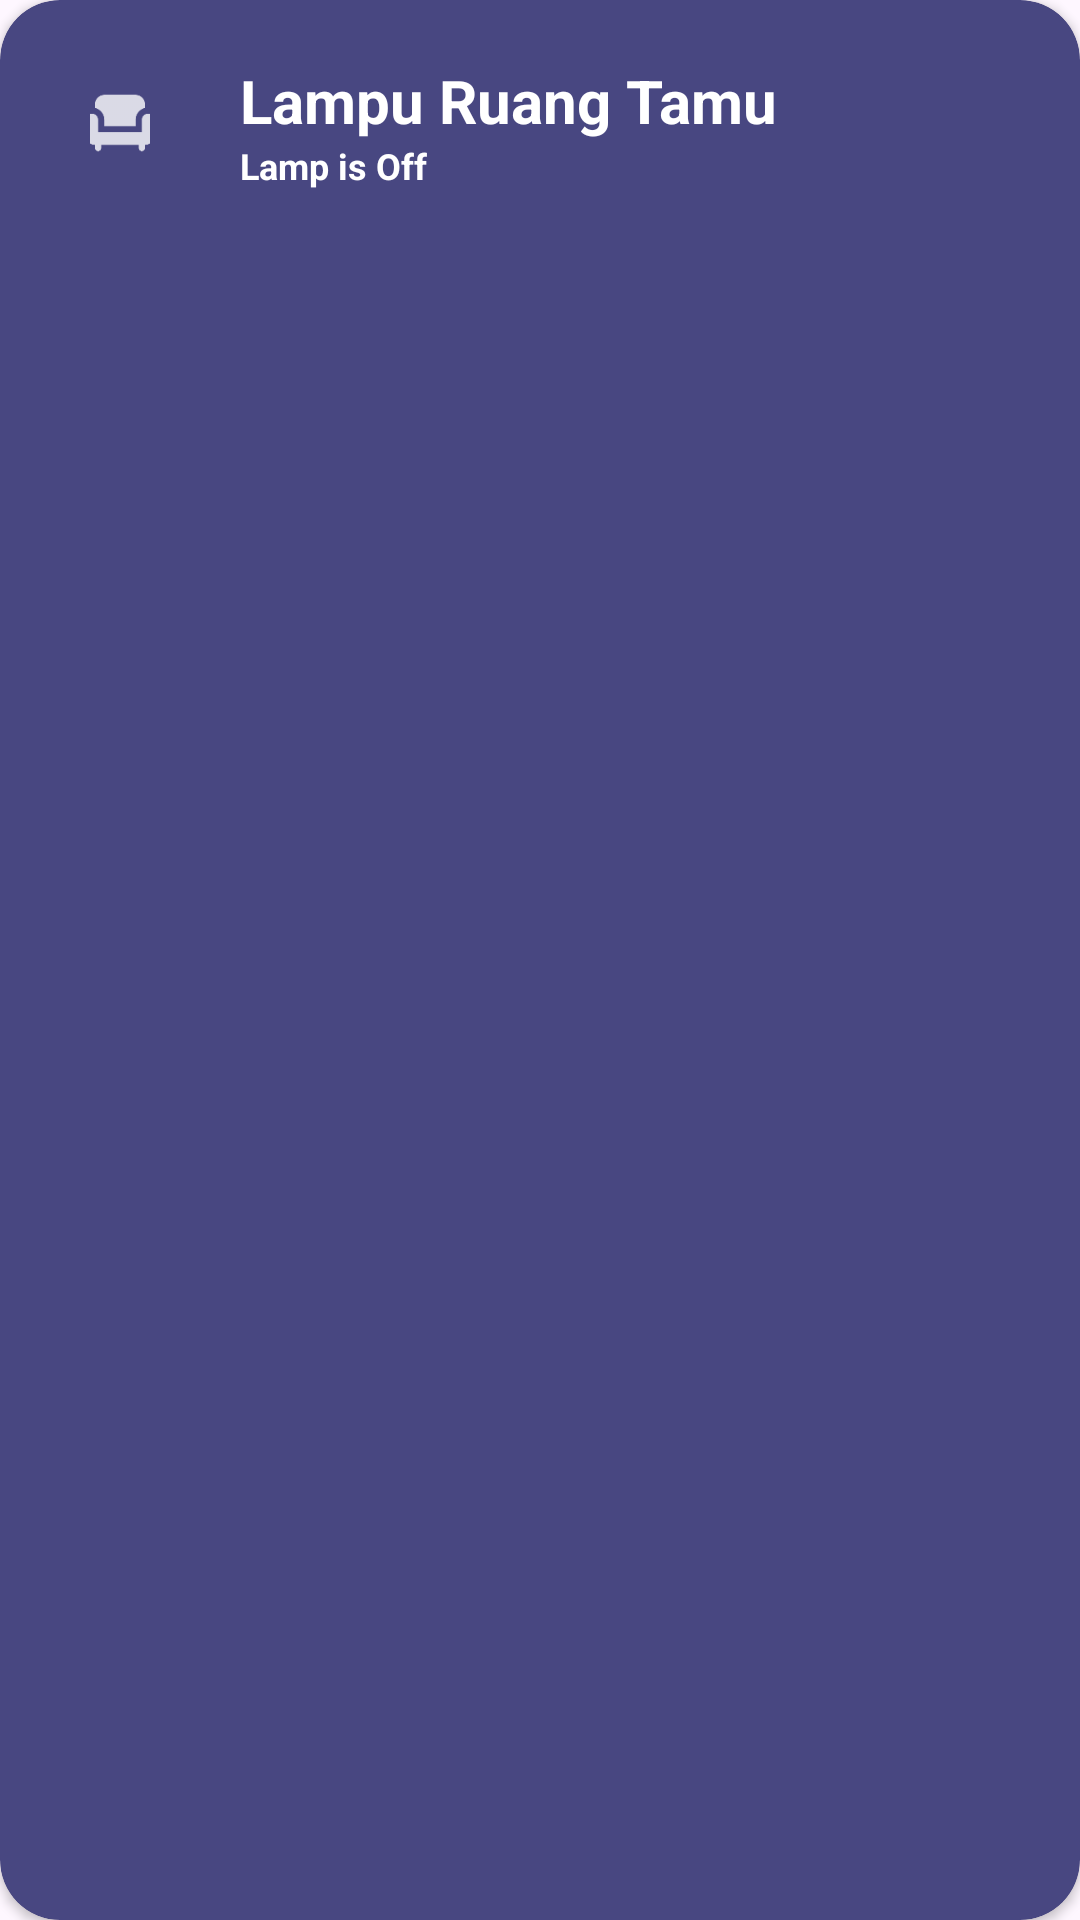

Here is an Android app screen rendered from its layout file. Give the layout XML and the strings, colors and styles it references.
<!-- AndroidManifest.xml: application theme Theme.MyLED -->
<!-- res/layout/layout_home_list.xml -->
<androidx.cardview.widget.CardView
    xmlns:android="http://schemas.android.com/apk/res/android"
    xmlns:app="http://schemas.android.com/apk/res-auto"
    android:id="@+id/cvRemote1"
    android:layout_width="match_parent"
    android:layout_height="wrap_content"
    android:layout_marginHorizontal="3dp"
    android:layout_marginBottom="10dp"
    android:layout_marginTop="30dp"
    app:cardBackgroundColor="#484781"
    app:cardCornerRadius="20dp">

    <LinearLayout
        android:layout_width="match_parent"
        android:layout_height="match_parent"
        android:orientation="horizontal"
        android:padding="15dp">

        <ImageView
            android:id="@+id/imgDevice1"
            android:layout_width="50dp"
            android:layout_height="52dp"
            android:padding="15sp"
            android:src="@drawable/shofabaru" />

        <LinearLayout
            android:layout_width="0dp"
            android:layout_height="match_parent"
            android:layout_weight="1"
            android:orientation="vertical"
            android:padding="5dp">

            <TextView
                android:id="@+id/txtData1"
                android:layout_width="wrap_content"
                android:layout_height="wrap_content"
                android:layout_marginStart="10dp"
                android:gravity="center_vertical"
                android:text="Lampu Ruang Tamu"
                android:textColor="#FFFFFF"
                android:textSize="20sp"
                android:textStyle="bold" />

            <TextView
                android:id="@+id/txtDataDetail1"
                android:layout_width="wrap_content"
                android:layout_height="wrap_content"
                android:layout_marginStart="10dp"
                android:gravity="center_vertical"
                android:text="Lamp is Off"
                android:textColor="#FFFFFF"
                android:textSize="12sp"
                android:textStyle="bold" />
        </LinearLayout>

        <ImageView
            android:id="@+id/imgDevice2"
            android:layout_width="wrap_content"
            android:layout_height="match_parent"
            android:layout_marginStart="10dp"
            android:src="@drawable/alarm"
            android:layout_gravity="end|center_vertical"/>
    </LinearLayout>
</androidx.cardview.widget.CardView>
<!-- resources referenced by this layout -->
<resources>
  <!-- drawable shofabaru: png bitmap (drawable-hdpi, 415 bytes) -->
  <style name="Theme.MyLED" parent="Base.Theme.MyLED" />
  <style name="Base.Theme.MyLED" parent="Theme.Material3.DayNight.NoActionBar">
          
          
      </style>
</resources>
